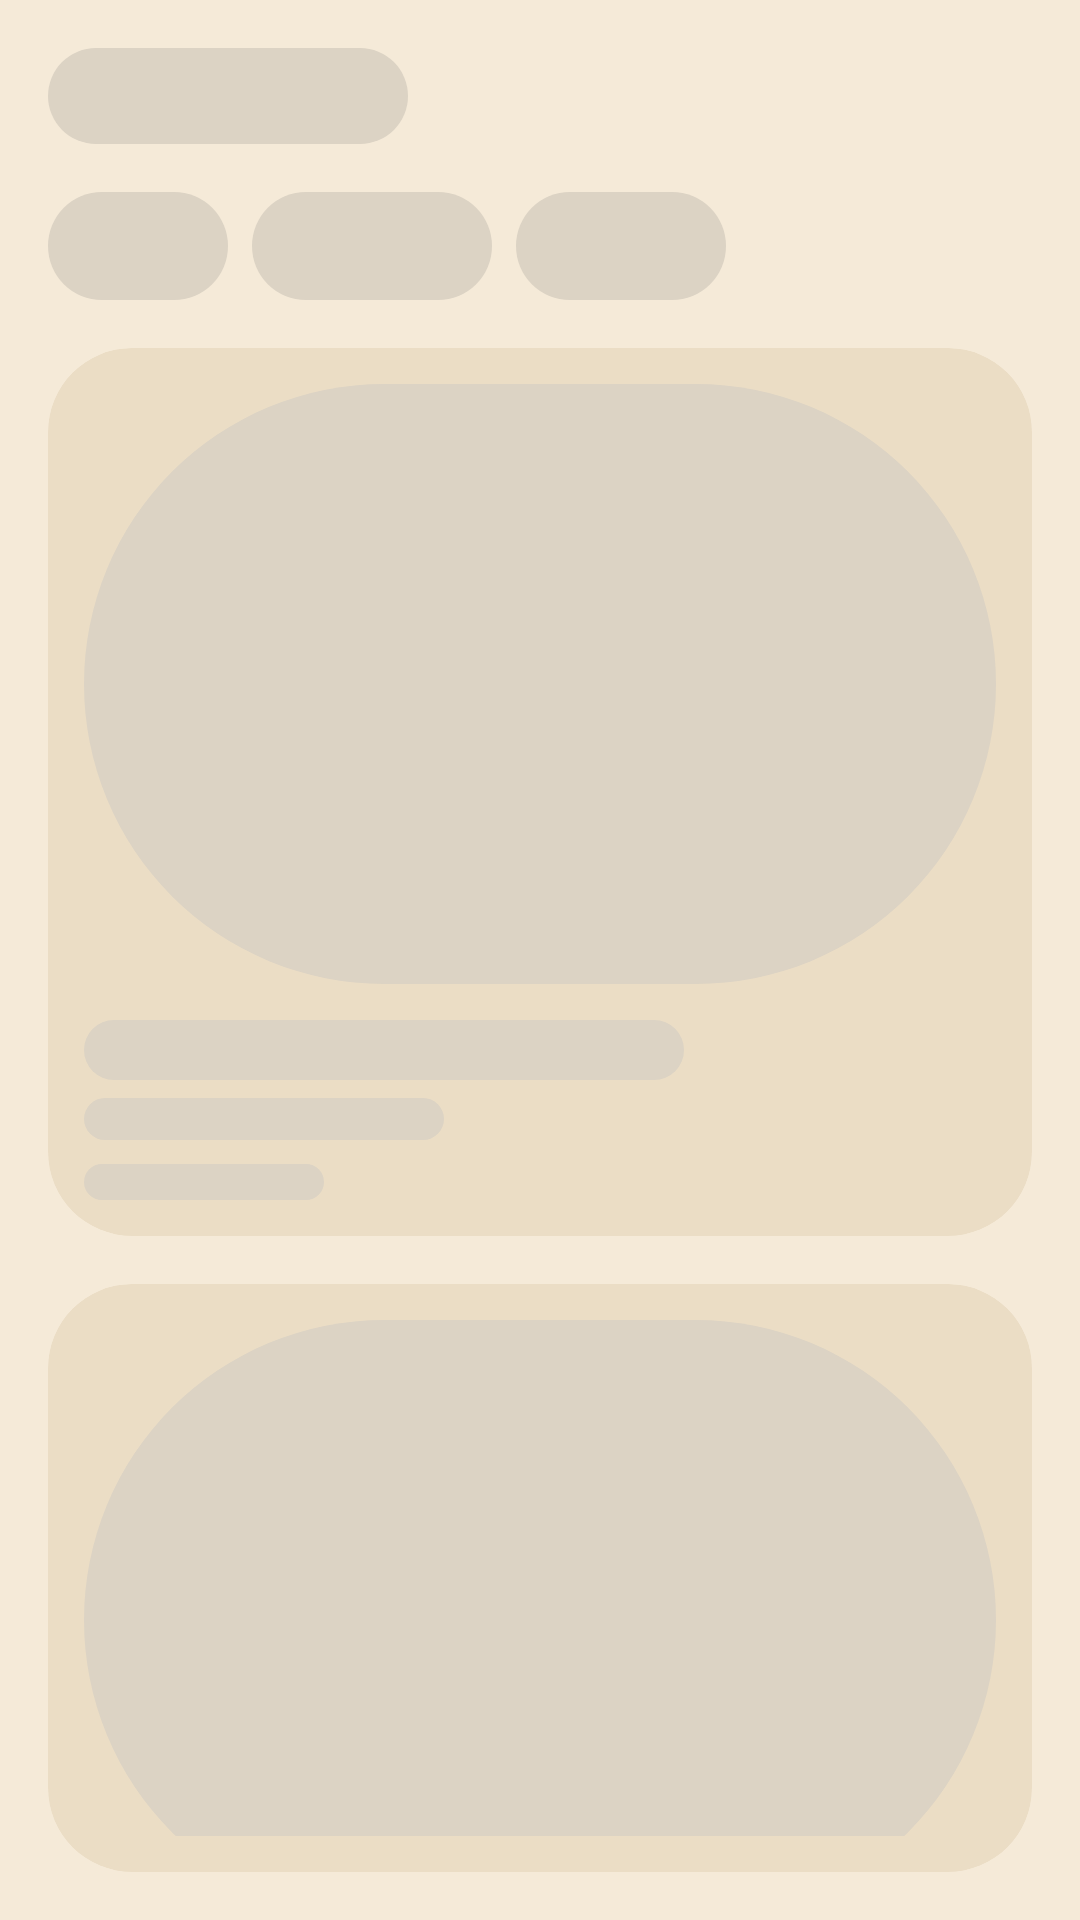

Produce the Android XML layout that renders to this screen, including the resource entries it uses.
<!-- AndroidManifest.xml: application theme Theme.CookSync -->
<!-- res/layout/activity_home_skeleton.xml -->
<?xml version="1.0" encoding="utf-8"?>
<LinearLayout xmlns:android="http://schemas.android.com/apk/res/android"
    android:layout_width="match_parent"
    android:layout_height="match_parent"
    android:orientation="vertical">

    <View
        android:layout_width="120dp"
        android:layout_height="32dp"
        android:layout_margin="16dp"
        android:background="@drawable/bg_skeleton_bone" />

    <LinearLayout
        android:layout_width="match_parent"
        android:layout_height="wrap_content"
        android:orientation="horizontal"
        android:paddingHorizontal="16dp"
        android:paddingBottom="16dp">

        <View
            android:layout_width="60dp"
            android:layout_height="36dp"
            android:layout_marginEnd="8dp"
            android:background="@drawable/bg_skeleton_bone" />

        <View
            android:layout_width="80dp"
            android:layout_height="36dp"
            android:layout_marginEnd="8dp"
            android:background="@drawable/bg_skeleton_bone" />

        <View
            android:layout_width="70dp"
            android:layout_height="36dp"
            android:background="@drawable/bg_skeleton_bone" />

    </LinearLayout>

    <include layout="@layout/skeleton_card" />
    <include layout="@layout/skeleton_card" />

</LinearLayout>
<!-- res/layout/skeleton_card.xml (included above) -->
<?xml version="1.0" encoding="utf-8"?>
<com.google.android.material.card.MaterialCardView xmlns:android="http://schemas.android.com/apk/res/android"
    xmlns:app="http://schemas.android.com/apk/res-auto"
    android:layout_width="match_parent"
    android:layout_height="wrap_content"
    android:layout_marginHorizontal="16dp"
    android:layout_marginBottom="16dp"
    app:cardBackgroundColor="@color/color_surface"
    app:cardCornerRadius="28dp"
    app:cardElevation="0dp"
    app:strokeWidth="0dp">

    <LinearLayout
        android:layout_width="match_parent"
        android:layout_height="wrap_content"
        android:orientation="vertical"
        android:padding="12dp">

        <View
            android:layout_width="match_parent"
            android:layout_height="200dp"
            android:background="@drawable/bg_skeleton_bone" />

        <View
            android:layout_width="200dp"
            android:layout_height="20dp"
            android:layout_marginTop="12dp"
            android:background="@drawable/bg_skeleton_bone" />

        <View
            android:layout_width="120dp"
            android:layout_height="14dp"
            android:layout_marginTop="6dp"
            android:background="@drawable/bg_skeleton_bone" />

        <View
            android:layout_width="80dp"
            android:layout_height="12dp"
            android:layout_marginTop="8dp"
            android:background="@drawable/bg_skeleton_bone" />

    </LinearLayout>

</com.google.android.material.card.MaterialCardView>
<!-- resources referenced by this layout -->
<resources>
  <color name="color_surface">#EBDDC5</color>
  <!-- drawable bg_skeleton_bone (drawable) -->
  <?xml version="1.0" encoding="utf-8"?>
  <shape xmlns:android="http://schemas.android.com/apk/res/android"
      android:shape="rectangle">
      <solid android:color="@color/color_neutral_300" />
      <corners android:radius="999dp" />
  </shape>
  <style name="Theme.CookSync" parent="Theme.MaterialComponents.DayNight.NoActionBar">
          <item name="colorPrimary">@color/color_accent</item>
          <item name="colorPrimaryDark">@color/color_accent_700</item>
          <item name="colorAccent">@color/color_accent</item>
          <item name="android:windowBackground">@color/color_bg</item>
          <item name="android:textColorPrimary">@color/color_text</item>
      </style>
  <color name="color_neutral_300">#DCD3C4</color>
  <color name="color_accent">#C67139</color>
  <color name="color_accent_700">#8C491A</color>
  <color name="color_bg">#F5EAD8</color>
  <color name="color_text">#201E1D</color>
</resources>
